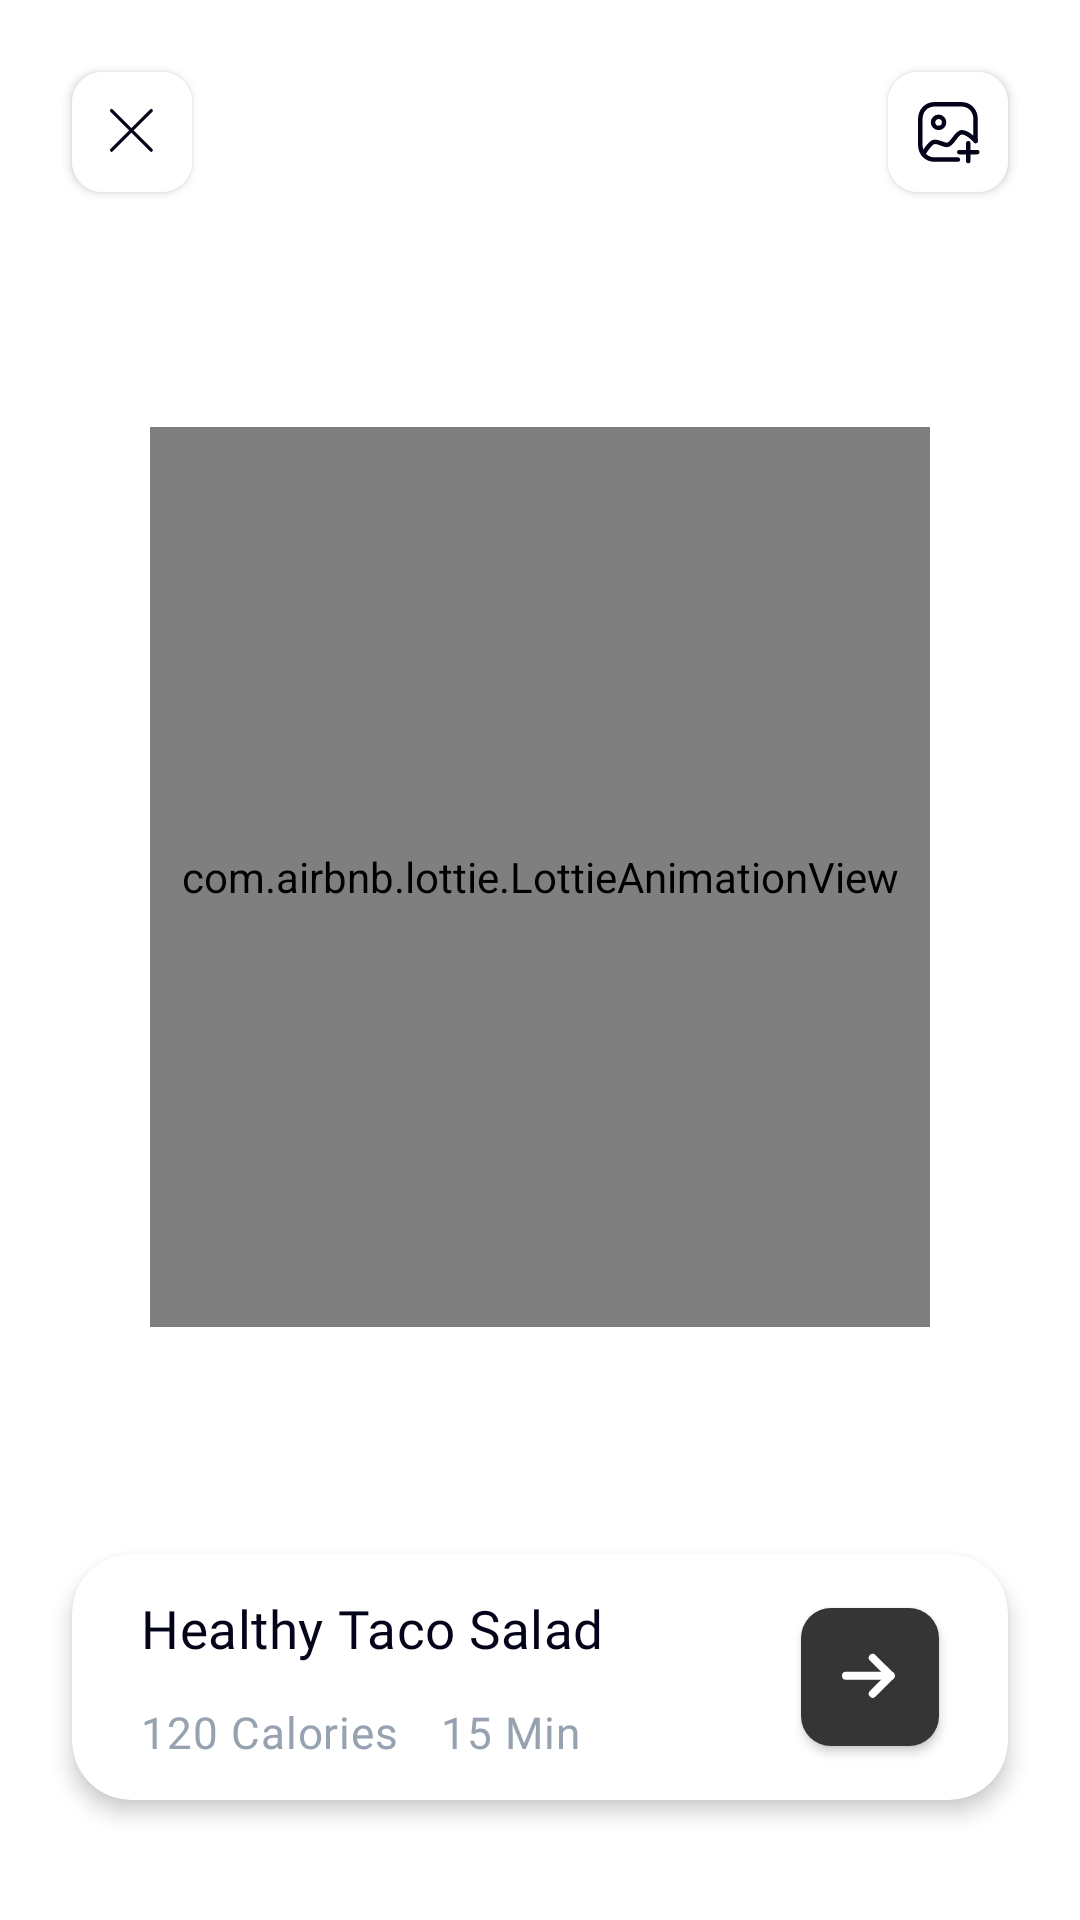

Here is an Android app screen rendered from its layout file. Give the layout XML and the strings, colors and styles it references.
<!-- AndroidManifest.xml: application theme Theme.Chefy -->
<!-- res/layout/activity_scan.xml -->
<?xml version="1.0" encoding="utf-8"?>
<androidx.constraintlayout.widget.ConstraintLayout xmlns:android="http://schemas.android.com/apk/res/android"
    xmlns:app="http://schemas.android.com/apk/res-auto"
    xmlns:tools="http://schemas.android.com/tools"
    android:layout_width="match_parent"
    android:layout_height="match_parent"
    android:background="@color/white"
    tools:context=".scanActivity">

    <androidx.fragment.app.FragmentContainerView
        android:id="@+id/cameraFrag"
        android:layout_width="match_parent"
        android:layout_height="match_parent"
        android:layout_alignParentTop="true"
        app:layout_constraintBottom_toBottomOf="parent"
        app:layout_constraintEnd_toEndOf="parent"
        app:layout_constraintStart_toStartOf="parent"
        app:layout_constraintTop_toTopOf="parent" />

    <ImageView
        android:id="@+id/imageView"
        android:layout_width="match_parent"
        android:layout_height="match_parent"
        android:layout_alignParentTop="true"
        android:scaleType="centerCrop"
        app:layout_constraintBottom_toBottomOf="parent"
        app:layout_constraintEnd_toEndOf="parent"
        app:layout_constraintStart_toStartOf="parent"
        app:layout_constraintTop_toTopOf="parent" />

    <ImageView
        android:id="@+id/scannerBorder"
        android:layout_width="0dp"
        android:layout_height="300dp"
        android:layout_marginStart="40dp"
        android:layout_marginEnd="40dp"
        app:layout_constraintBottom_toBottomOf="parent"
        app:layout_constraintEnd_toEndOf="parent"
        app:layout_constraintHorizontal_bias="0.0"
        app:layout_constraintStart_toStartOf="parent"
        app:layout_constraintTop_toTopOf="parent"
        app:layout_constraintVertical_bias="0.419"
        app:lottie_autoPlay="true"
        app:lottie_rawRes="@raw/scan_anim"
        app:lottie_repeatCount="100"
        app:srcCompat="@drawable/ic_scannerborder" />

    <com.airbnb.lottie.LottieAnimationView
        android:id="@+id/scannerLottie"
        android:layout_width="0dp"
        android:layout_height="300dp"
        android:layout_marginStart="50dp"
        android:layout_marginEnd="50dp"
        app:layout_constraintBottom_toBottomOf="parent"
        app:layout_constraintEnd_toEndOf="parent"
        app:layout_constraintHorizontal_bias="0.0"
        app:layout_constraintStart_toStartOf="parent"
        app:layout_constraintTop_toTopOf="parent"
        app:layout_constraintVertical_bias="0.419"
        app:lottie_autoPlay="true"
        app:lottie_rawRes="@raw/scan_anim"
        app:lottie_repeatCount="500" />

    <TextView
        android:id="@+id/laterText6"
        android:layout_width="wrap_content"
        android:layout_height="wrap_content"
        android:layout_marginTop="30dp"
        android:clickable="true"
        android:letterSpacing="0.02"
        android:text="Scanning..."
        android:textAlignment="center"
        android:textColor="@color/white"
        android:textSize="17sp"
        app:fontFamily="@font/montserrat_semibold"
        app:layout_constraintEnd_toEndOf="parent"
        app:layout_constraintStart_toStartOf="parent"
        app:layout_constraintTop_toTopOf="parent" />


    <com.google.android.material.button.MaterialButton
        android:id="@+id/closeButton"
        android:layout_width="40dp"
        android:layout_height="40dp"
        android:layout_marginStart="24dp"
        android:layout_marginTop="24dp"
        android:background="@drawable/heart_button"
        android:elevation="4dp"
        android:foreground="?android:selectableItemBackground"
        android:paddingLeft="11dp"
        android:paddingTop="10dp"
        android:paddingRight="0dp"
        android:paddingBottom="7dp"
        app:backgroundTint="@color/white"
        app:icon="@drawable/ic_icon_close_small"
        app:iconPadding="0dp"
        app:iconTint="@color/textBlack"
        app:layout_constraintStart_toStartOf="parent"
        app:layout_constraintTop_toTopOf="parent"
        app:srcCompat="@drawable/ic_icon_back" />

    <com.google.android.material.button.MaterialButton
        android:id="@+id/imagePickerButton"
        android:layout_width="40dp"
        android:layout_height="40dp"
        android:layout_marginTop="24dp"
        android:layout_marginEnd="24dp"
        android:background="@drawable/heart_button"
        android:elevation="4dp"
        android:foreground="?android:selectableItemBackground"
        android:paddingLeft="8dp"
        android:paddingTop="10dp"
        android:paddingRight="0dp"
        android:paddingBottom="10dp"
        app:backgroundTint="@color/white"
        app:icon="@drawable/ic_icon_imagescan"
        app:iconPadding="0dp"
        app:iconTint="@color/textBlack"
        app:layout_constraintEnd_toEndOf="parent"
        app:layout_constraintTop_toTopOf="parent"
        app:srcCompat="@drawable/ic_icon_back" />

    <androidx.cardview.widget.CardView
        android:id="@+id/recipe_card"
        android:layout_width="match_parent"
        android:layout_height="wrap_content"
        android:layout_marginLeft="24dp"
        android:layout_marginRight="24dp"
        android:layout_marginBottom="40dp"
        android:clickable="true"
        app:cardBackgroundColor="@color/white"
        app:cardCornerRadius="20dp"
        app:cardElevation="4dp"
        app:layout_constraintBottom_toBottomOf="parent"
        app:layout_constraintEnd_toEndOf="parent"
        app:layout_constraintStart_toStartOf="parent">

        <androidx.constraintlayout.widget.ConstraintLayout
            android:id="@+id/recipe_layout"
            android:layout_width="match_parent"
            android:layout_height="80dp"
            android:layout_margin="1dp"
            android:layout_marginStart="24dp"
            android:layout_marginEnd="24dp"
            android:layout_marginBottom="40dp"
            android:background="@color/white"
            android:clickable="true"
            app:layout_constraintBottom_toBottomOf="parent"
            app:layout_constraintEnd_toEndOf="parent"
            app:layout_constraintStart_toStartOf="parent"
            tools:targetApi="n_mr1">

            <ProgressBar
                android:id="@+id/progressBar2"
                style="?android:attr/progressBarStyle"
                android:layout_width="wrap_content"
                android:layout_height="wrap_content"
                android:indeterminate="true"
                android:indeterminateTint="@color/backgroundGreen"
                android:visibility="gone"
                app:layout_constraintBottom_toBottomOf="parent"
                app:layout_constraintEnd_toEndOf="parent"
                app:layout_constraintHorizontal_bias="0.5"
                app:layout_constraintStart_toStartOf="parent"
                app:layout_constraintTop_toTopOf="parent" />

            <TextView
                android:id="@+id/notificationHead"
                android:layout_width="0dp"
                android:layout_height="30dp"
                android:layout_marginStart="22dp"
                android:layout_marginTop="12dp"
                android:fontFamily="@font/montserrat_semibold"
                android:letterSpacing="0.01"
                android:singleLine="true"
                android:text="Healthy Taco Salad"
                android:textAlignment="viewStart"
                android:textColor="@color/textBlack"
                android:textSize="17.5sp"
                app:layout_constraintStart_toStartOf="parent"
                app:layout_constraintTop_toTopOf="parent" />

            <androidx.constraintlayout.widget.ConstraintLayout
                android:id="@+id/constraintLayout6"
                android:layout_width="wrap_content"
                android:layout_height="wrap_content"
                android:layout_marginStart="22dp"
                android:layout_marginBottom="12dp"
                android:clickable="true"
                app:layout_constraintBottom_toBottomOf="parent"
                app:layout_constraintStart_toStartOf="parent">

                <TextView
                    android:id="@+id/kcalText"
                    android:layout_width="wrap_content"
                    android:layout_height="wrap_content"
                    android:letterSpacing="0.02"
                    android:text="120 Calories"
                    android:textColor="#97A2B0"
                    android:textSize="14.5sp"
                    app:fontFamily="@font/montserrat"
                    app:layout_constraintBottom_toBottomOf="parent"
                    app:layout_constraintStart_toStartOf="parent" />

                <TextView
                    android:id="@+id/timeText"
                    android:layout_width="wrap_content"
                    android:layout_height="wrap_content"
                    android:layout_marginStart="14dp"
                    android:letterSpacing="0.02"
                    android:text="15 Min"
                    android:textColor="#97A2B0"
                    android:textSize="14.5sp"
                    app:fontFamily="@font/montserrat"
                    app:layout_constraintBottom_toBottomOf="parent"
                    app:layout_constraintStart_toEndOf="@+id/kcalText" />

            </androidx.constraintlayout.widget.ConstraintLayout>

            <com.google.android.material.button.MaterialButton
                android:id="@+id/nextButton"
                android:layout_width="46dp"
                android:layout_height="46dp"
                android:layout_marginEnd="22dp"
                android:background="@drawable/heart_button"
                android:elevation="0dp"
                android:foreground="?android:selectableItemBackground"
                android:paddingLeft="10dp"
                android:paddingTop="10dp"
                android:paddingRight="0dp"
                android:paddingBottom="12dp"
                app:backgroundTint="#353535"
                app:icon="@drawable/ic_icon_arrow_big"
                app:iconTint="@color/textWhite"
                app:layout_constraintBottom_toBottomOf="parent"
                app:layout_constraintEnd_toEndOf="parent"
                app:layout_constraintTop_toTopOf="parent" />
        </androidx.constraintlayout.widget.ConstraintLayout>

    </androidx.cardview.widget.CardView>

</androidx.constraintlayout.widget.ConstraintLayout>
<!-- resources referenced by this layout -->
<resources>
  <color name="backgroundGreen">#70B9BE</color>
  <color name="textBlack">#030319</color>
  <color name="textWhite">#FFFFFF</color>
  <color name="white">#FFFFFFFF</color>
  <!-- drawable heart_button (drawable) -->
  <?xml version="1.0" encoding="utf-8"?>
  <shape xmlns:android="http://schemas.android.com/apk/res/android"
      android:shape="rectangle"
      android:padding="10dp">
      <solid android:color="#70B9BE"/>
      <corners
          android:topLeftRadius="10dp"
          android:topRightRadius="10dp"
          android:bottomLeftRadius="10dp"
          android:bottomRightRadius="10dp"/>
  </shape>
  <!-- drawable ic_icon_arrow_big (drawable) -->
  <vector xmlns:android="http://schemas.android.com/apk/res/android"
      android:width="22.5dp"
      android:height="22.5dp"
      android:viewportWidth="13"
      android:viewportHeight="13">
    <path
        android:pathData="M11.429,6.843L2.857,6.843"
        android:strokeLineJoin="round"
        android:strokeWidth="1.5"
        android:fillColor="#00000000"
        android:strokeColor="#ffffff"
        android:strokeLineCap="round"/>
    <path
        android:pathData="M7.971,3.401L11.429,6.843L7.971,10.286"
        android:strokeLineJoin="round"
        android:strokeWidth="1.5"
        android:fillColor="#00000000"
        android:strokeColor="#ffffff"
        android:strokeLineCap="round"/>
  </vector>
  <!-- drawable ic_icon_back (drawable) -->
  <vector xmlns:android="http://schemas.android.com/apk/res/android"
      android:width="24dp"
      android:height="24dp"
      android:viewportWidth="24"
      android:viewportHeight="24">
    <path
        android:pathData="M4.25,12.274L19.25,12.274"
        android:strokeLineJoin="round"
        android:strokeWidth="1.5"
        android:fillColor="#00000000"
        android:strokeColor="#0A2533"
        android:strokeLineCap="round"/>
    <path
        android:pathData="M10.3,18.299L4.25,12.275L10.3,6.25"
        android:strokeLineJoin="round"
        android:strokeWidth="1.5"
        android:fillColor="#00000000"
        android:strokeColor="#0A2533"
        android:strokeLineCap="round"/>
  </vector>
  <!-- drawable ic_icon_close_small (drawable) -->
  <vector xmlns:android="http://schemas.android.com/apk/res/android"
      android:width="22dp"
      android:height="22dp"
      android:viewportWidth="30"
      android:viewportHeight="30">
    <path
        android:pathData="M21,3L3,21"
        android:strokeLineJoin="round"
        android:strokeWidth="1.5"
        android:fillColor="#00000000"
        android:strokeColor="#ffffff"
        android:strokeLineCap="round"/>
    <path
        android:pathData="M21,21L3,3"
        android:strokeLineJoin="round"
        android:strokeWidth="1.5"
        android:fillColor="#00000000"
        android:strokeColor="#ffffff"
        android:strokeLineCap="round"/>
  </vector>
  <style name="Theme.Chefy" parent="Theme.MaterialComponents.DayNight.DarkActionBar">
          
          <item name="colorPrimary">@color/textBlack</item>
          <item name="colorPrimaryVariant">@color/textBlack</item>
          <item name="colorOnPrimary">@color/textBlack</item>
          
          <item name="android:textColorPrimaryInverse">#E9EDEB</item>
          <item name="android:textColorSecondary">@color/textGrey</item>
          <item name="android:textColorPrimary">@color/textBlack</item>
          <item name="colorSecondaryVariant">@color/textGrey</item>
          <item name="colorOnSecondary">@color/textBlack</item>
          
          <item name="android:statusBarColor">@color/backgroundGreen</item>
          <item name="android:windowLightStatusBar" tools:ignore="NewApi">true</item>
  
      </style>
  <color name="textGrey">#97A2B0</color>
</resources>
